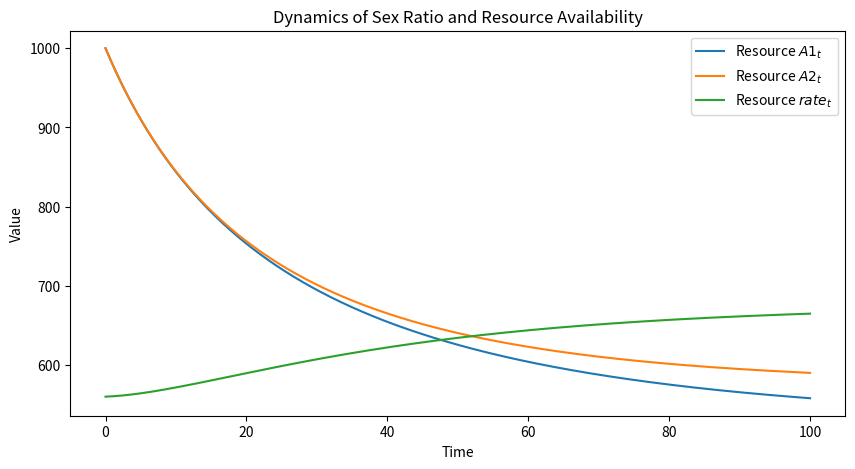

Here is the Python script that generated this plot:
import math
import numpy as np
import matplotlib.pyplot as plt
from scipy.integrate import odeint

# 定义性别比率和资源动态的模型方程
def logistic(p):
    return 1 / (1 + math.exp(-p))

def model(y, t, params):
    A1, A2, rate = y
    P, K_P, K_A, r_P, r_A, alpha, beta, k, b, miu, const_rate = params
    newborn_rate = logistic(k * A1 / P + b)
    drdt = r_P * newborn_rate- r_P * P / K_P * rate
    dA1dt = r_A * A1 * (1 - A1 / K_A) - miu * (alpha * rate + beta) * P * A1
    dA2dt = r_A * A2 * (1 - A2 / K_A) - miu * (alpha * const_rate + beta) * P * A2
    return [dA1dt, dA2dt, drdt]

P = 20
K_P = 20
r_P = 0.05
k = -0.02
b = 1.27
r_A = 0.05
K_A = 1000
A0 = 1000
rate = 0.56
alpha = 0.01
beta = 0.005
miu = 0.1
const_rate = 0.56
y0 = [A0, A0, rate]
params = [P, K_P, K_A, r_P, r_A, alpha, beta, k, b, miu, const_rate]
t = np.linspace(0, 100, 10000)
solution = odeint(model, y0, t, args=(params, ))

# 绘制结果
plt.figure(figsize=(10, 5))
plt.plot(t, solution[:, 0], label='Resource $A1_t$')
plt.plot(t, solution[:, 1], label='Resource $A2_t$')
plt.plot(t, solution[:, 2] * 1000, label='Resource $rate_t$')
plt.xlabel('Time')
plt.ylabel('Value')
plt.title('Dynamics of Sex Ratio and Resource Availability')
plt.legend()
plt.show()
